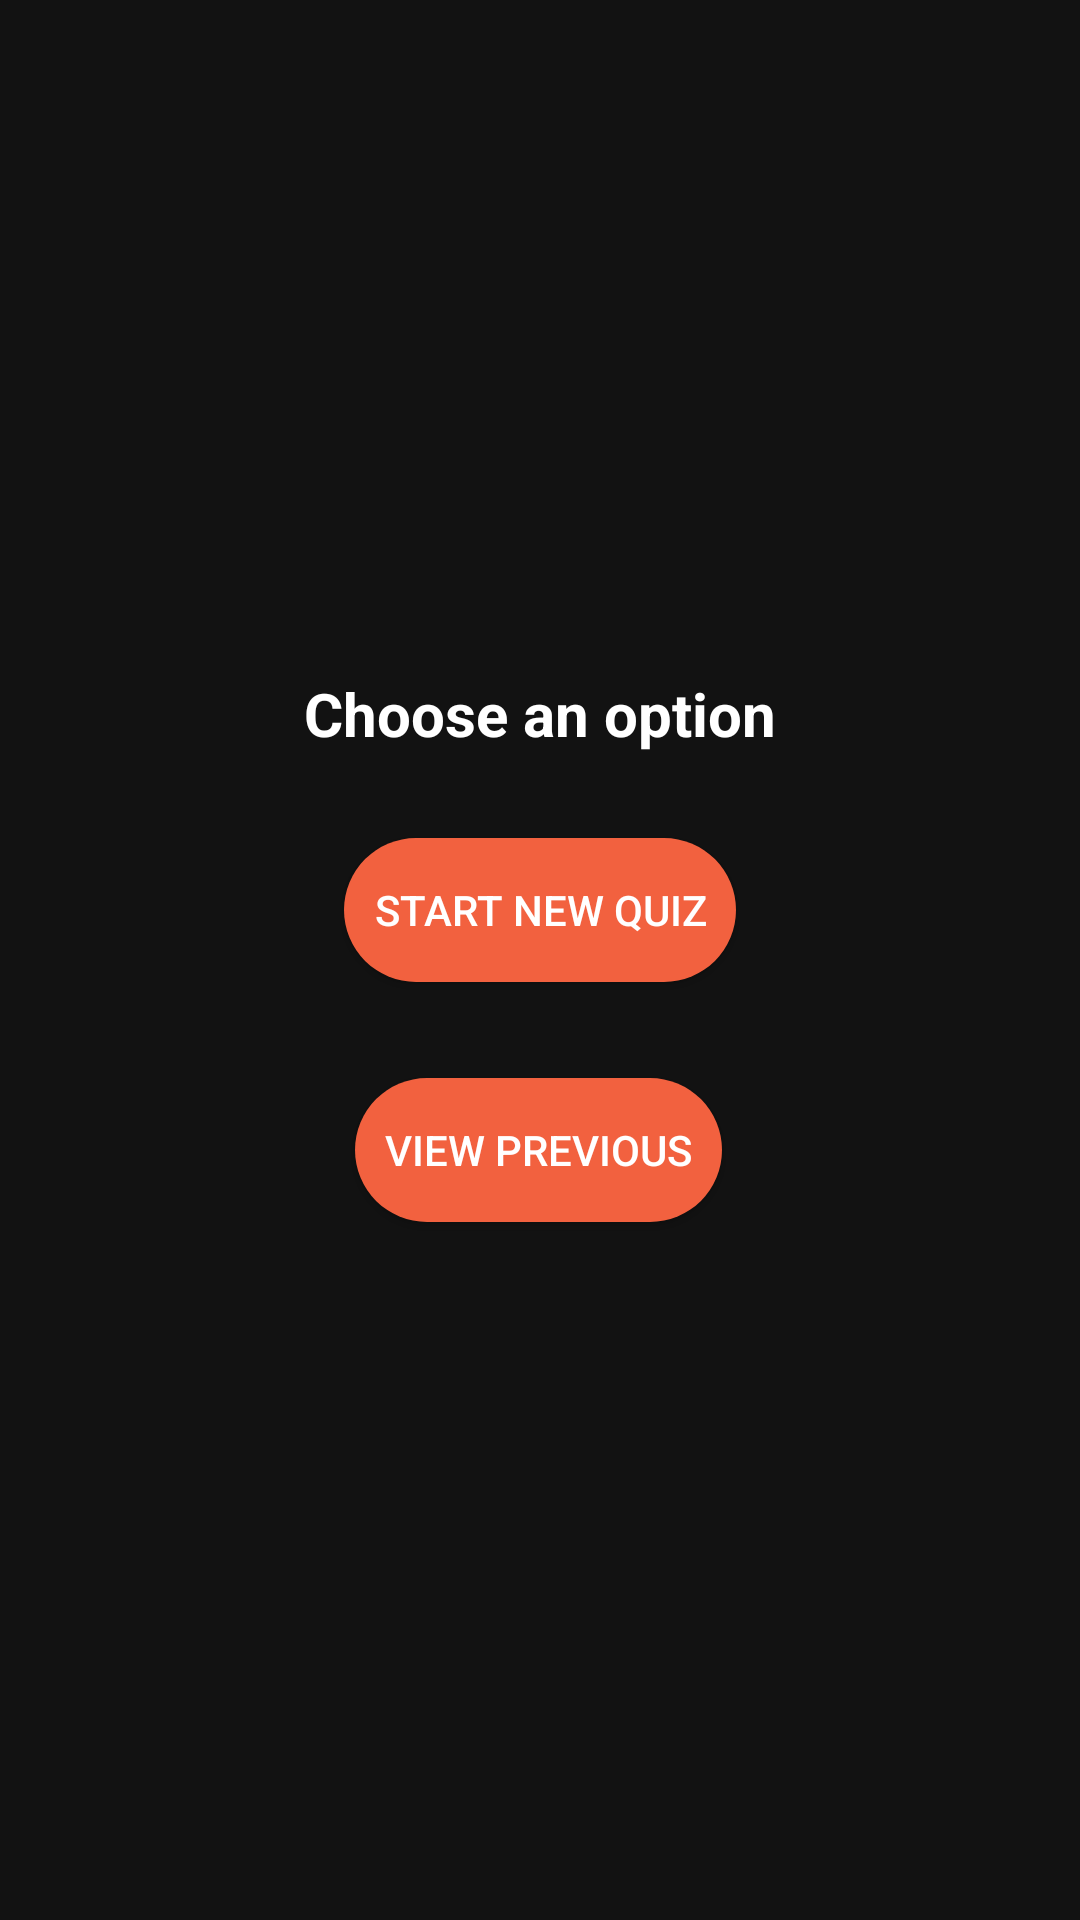

Here is an Android app screen rendered from its layout file. Give the layout XML and the strings, colors and styles it references.
<!-- AndroidManifest.xml: application theme Theme.AppDevSneha -->
<!-- res/layout/activity_quiz_main.xml -->
<?xml version="1.0" encoding="utf-8"?>
<androidx.constraintlayout.widget.ConstraintLayout xmlns:android="http://schemas.android.com/apk/res/android"
    xmlns:app="http://schemas.android.com/apk/res-auto"
    xmlns:tools="http://schemas.android.com/tools"
    android:id="@+id/main"
    android:layout_width="match_parent"
    android:layout_height="match_parent"
    tools:context=".activity.quiz.QuizMainActivity">
    <TextView
        android:id="@+id/textView"
        android:layout_width="wrap_content"
        android:layout_height="wrap_content"
        android:text="@string/choose_an_option"
        android:textColor="@android:color/white"
        android:textSize="20sp"
        android:textStyle="bold"
        app:layout_constraintBottom_toBottomOf="parent"
        app:layout_constraintEnd_toEndOf="parent"
        app:layout_constraintStart_toStartOf="parent"
        app:layout_constraintTop_toTopOf="parent"
        app:layout_constraintVertical_bias="0.366" />

    <android.widget.Button
        android:id="@+id/startQuizButton"
        android:layout_width="wrap_content"
        android:layout_height="wrap_content"
        android:layout_marginTop="28dp"
        android:background="@drawable/rounded_rectangle"
        android:backgroundTint="@color/accent_1"
        android:paddingHorizontal="10dp"
        android:text="@string/start_new_quiz"
        app:layout_constraintEnd_toEndOf="parent"
        app:layout_constraintStart_toStartOf="parent"
        app:layout_constraintTop_toBottomOf="@+id/textView" />

    <android.widget.Button
        android:id="@+id/viewQuizButton"
        android:layout_width="wrap_content"
        android:layout_height="wrap_content"
        android:layout_marginTop="32dp"
        android:background="@drawable/rounded_rectangle"
        android:backgroundTint="@color/accent_1"
        android:paddingHorizontal="10dp"
        android:text="@string/view_previous"
        app:layout_constraintEnd_toEndOf="parent"
        app:layout_constraintHorizontal_bias="0.498"
        app:layout_constraintStart_toStartOf="parent"
        app:layout_constraintTop_toBottomOf="@+id/startQuizButton" />
</androidx.constraintlayout.widget.ConstraintLayout>
<!-- resources referenced by this layout -->
<resources>
  <color name="accent_1">#F2613F</color>
  <!-- drawable rounded_rectangle (drawable) -->
  <?xml version="1.0" encoding="utf-8"?>
  <shape xmlns:android="http://schemas.android.com/apk/res/android" android:shape="rectangle">
      <corners
          android:radius="50dp"
          />
      <solid
          android:color="@color/onBackground"
          />
  
  </shape>
  <string name="choose_an_option">Choose an option</string>
  <string name="start_new_quiz">Start new Quiz</string>
  <string name="view_previous">View previous</string>
  <style name="Theme.AppDevSneha" parent="Base.Theme.AppDevSneha" />
  <color name="onBackground">#272727</color>
  <style name="Base.Theme.AppDevSneha" parent="Theme.MaterialComponents.NoActionBar">
          
          
  
      </style>
</resources>
